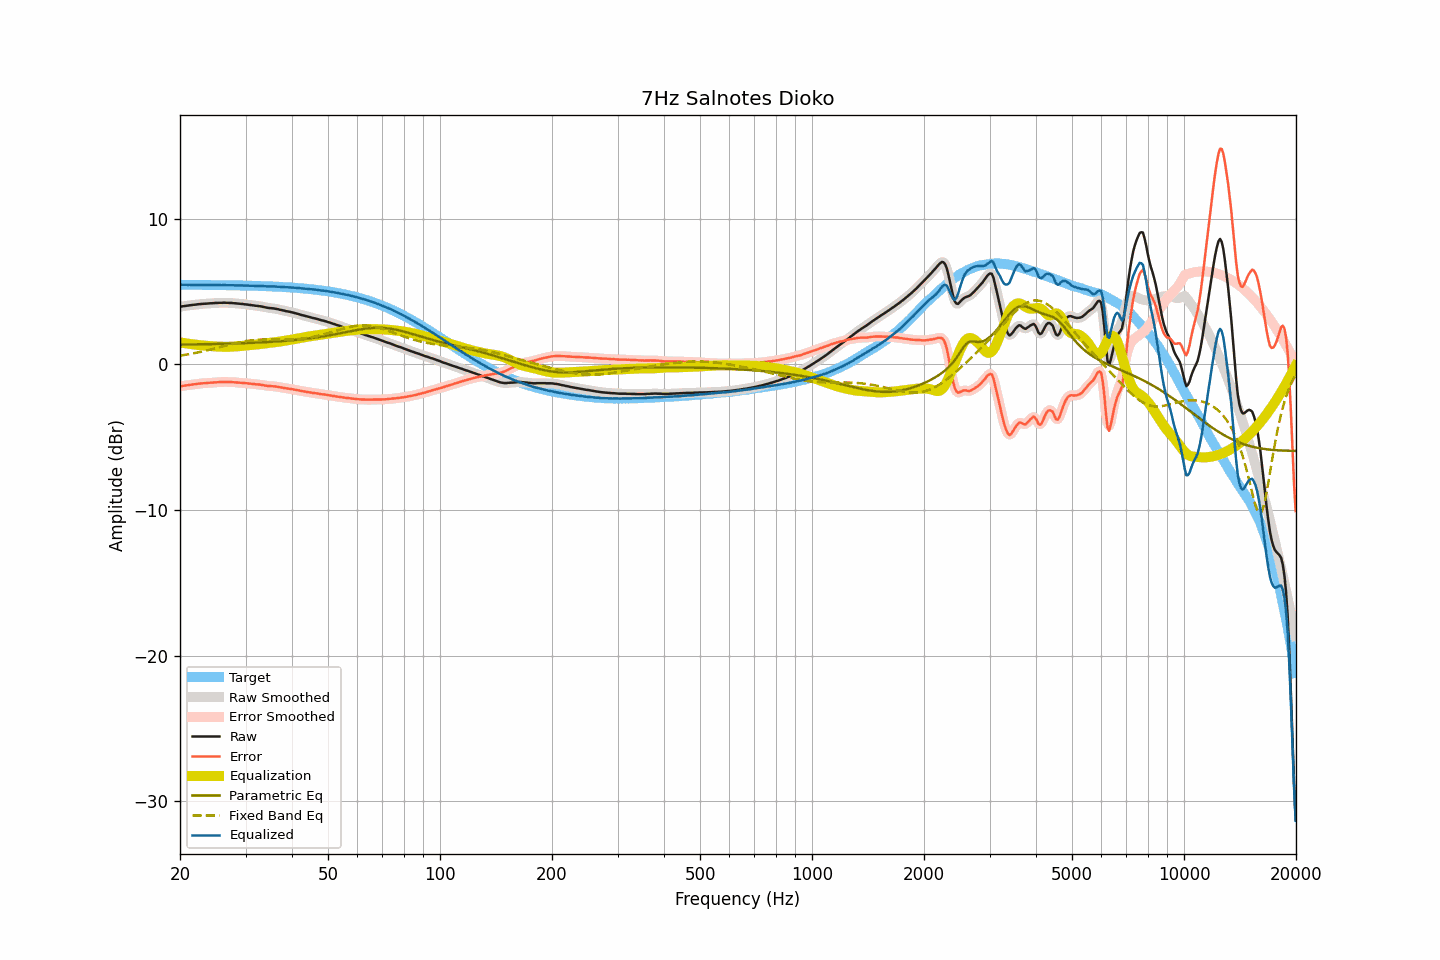

The file beside this chart, header and first rows:
frequency, raw, smoothed, error, error_smoothed, equalization, parametric_eq, fixed_band_eq, equalized_raw, equalized_smoothed, target
20.00, 3.96, 3.96, -1.51, -1.51, 1.51, 1.36, 0.60, 5.47, 5.47, 5.47
20.20, 3.98, 3.98, -1.49, -1.49, 1.49, 1.36, 0.62, 5.47, 5.47, 5.47
20.40, 4.00, 4.00, -1.47, -1.47, 1.47, 1.36, 0.63, 5.47, 5.47, 5.47
20.61, 4.01, 4.01, -1.46, -1.46, 1.46, 1.36, 0.65, 5.47, 5.47, 5.47
20.81, 4.03, 4.03, -1.44, -1.44, 1.44, 1.36, 0.67, 5.47, 5.47, 5.47
21.02, 4.04, 4.04, -1.43, -1.43, 1.42, 1.37, 0.69, 5.46, 5.47, 5.47
21.23, 4.06, 4.06, -1.41, -1.41, 1.41, 1.37, 0.71, 5.47, 5.47, 5.47
21.44, 4.07, 4.07, -1.40, -1.39, 1.39, 1.37, 0.73, 5.46, 5.47, 5.47
21.66, 4.09, 4.09, -1.38, -1.38, 1.38, 1.37, 0.75, 5.47, 5.46, 5.46
21.87, 4.10, 4.10, -1.36, -1.36, 1.36, 1.37, 0.77, 5.46, 5.46, 5.46
22.09, 4.11, 4.11, -1.35, -1.35, 1.35, 1.38, 0.79, 5.46, 5.46, 5.46
22.31, 4.13, 4.13, -1.33, -1.34, 1.34, 1.38, 0.82, 5.47, 5.46, 5.46
22.54, 4.14, 4.14, -1.32, -1.32, 1.32, 1.38, 0.84, 5.46, 5.46, 5.46
22.76, 4.15, 4.15, -1.31, -1.31, 1.31, 1.38, 0.86, 5.46, 5.46, 5.46
22.99, 4.16, 4.16, -1.30, -1.30, 1.30, 1.38, 0.89, 5.46, 5.46, 5.46
23.22, 4.17, 4.17, -1.29, -1.29, 1.29, 1.39, 0.91, 5.46, 5.46, 5.46
23.45, 4.17, 4.17, -1.29, -1.28, 1.28, 1.39, 0.94, 5.45, 5.46, 5.46
23.69, 4.18, 4.18, -1.28, -1.28, 1.27, 1.39, 0.97, 5.45, 5.45, 5.46
23.92, 4.19, 4.19, -1.27, -1.27, 1.27, 1.39, 0.99, 5.45, 5.45, 5.45
24.16, 4.20, 4.20, -1.25, -1.26, 1.26, 1.39, 1.02, 5.46, 5.45, 5.45
24.40, 4.20, 4.20, -1.25, -1.25, 1.25, 1.40, 1.05, 5.45, 5.45, 5.45
24.65, 4.21, 4.21, -1.24, -1.24, 1.24, 1.40, 1.08, 5.45, 5.45, 5.45
24.89, 4.22, 4.22, -1.23, -1.23, 1.23, 1.40, 1.10, 5.45, 5.45, 5.45
25.14, 4.22, 4.22, -1.23, -1.23, 1.23, 1.40, 1.13, 5.45, 5.45, 5.45
25.39, 4.23, 4.23, -1.22, -1.22, 1.22, 1.41, 1.16, 5.45, 5.45, 5.45
25.65, 4.23, 4.23, -1.22, -1.22, 1.21, 1.41, 1.19, 5.44, 5.44, 5.45
25.91, 4.23, 4.23, -1.21, -1.21, 1.21, 1.41, 1.22, 5.44, 5.45, 5.44
26.16, 4.24, 4.24, -1.20, -1.21, 1.21, 1.42, 1.25, 5.45, 5.44, 5.44
26.43, 4.24, 4.24, -1.20, -1.20, 1.21, 1.42, 1.28, 5.45, 5.44, 5.44
26.69, 4.23, 4.23, -1.21, -1.21, 1.21, 1.42, 1.31, 5.44, 5.44, 5.44
26.96, 4.23, 4.23, -1.21, -1.21, 1.21, 1.42, 1.34, 5.44, 5.44, 5.44
27.23, 4.22, 4.22, -1.22, -1.21, 1.21, 1.43, 1.37, 5.43, 5.43, 5.44
27.50, 4.22, 4.22, -1.21, -1.22, 1.22, 1.43, 1.39, 5.44, 5.43, 5.43
27.77, 4.21, 4.21, -1.22, -1.22, 1.22, 1.43, 1.42, 5.43, 5.43, 5.43
28.05, 4.20, 4.20, -1.23, -1.23, 1.23, 1.44, 1.45, 5.43, 5.43, 5.43
28.33, 4.19, 4.19, -1.24, -1.24, 1.24, 1.44, 1.47, 5.43, 5.43, 5.43
28.62, 4.18, 4.18, -1.25, -1.25, 1.25, 1.44, 1.50, 5.42, 5.42, 5.43
28.90, 4.17, 4.17, -1.25, -1.25, 1.25, 1.45, 1.52, 5.42, 5.42, 5.42
29.19, 4.16, 4.16, -1.26, -1.26, 1.26, 1.45, 1.54, 5.42, 5.42, 5.42
29.48, 4.15, 4.15, -1.27, -1.27, 1.27, 1.46, 1.57, 5.42, 5.42, 5.42
29.78, 4.13, 4.13, -1.29, -1.28, 1.28, 1.46, 1.59, 5.41, 5.42, 5.42
30.08, 4.12, 4.12, -1.29, -1.29, 1.29, 1.46, 1.60, 5.41, 5.41, 5.41
30.38, 4.11, 4.11, -1.30, -1.30, 1.30, 1.47, 1.62, 5.41, 5.41, 5.41
30.68, 4.09, 4.09, -1.32, -1.32, 1.32, 1.47, 1.64, 5.41, 5.41, 5.41
30.99, 4.08, 4.08, -1.33, -1.33, 1.33, 1.48, 1.65, 5.41, 5.40, 5.40
31.30, 4.06, 4.06, -1.34, -1.34, 1.34, 1.48, 1.66, 5.40, 5.40, 5.40
31.61, 4.05, 4.05, -1.35, -1.35, 1.35, 1.49, 1.68, 5.40, 5.40, 5.40
31.93, 4.03, 4.03, -1.37, -1.36, 1.36, 1.49, 1.68, 5.39, 5.39, 5.40
32.24, 4.02, 4.02, -1.37, -1.37, 1.37, 1.50, 1.69, 5.39, 5.39, 5.39
32.57, 4.01, 4.01, -1.38, -1.38, 1.39, 1.50, 1.70, 5.40, 5.39, 5.39
32.89, 3.99, 3.99, -1.40, -1.39, 1.40, 1.51, 1.70, 5.39, 5.39, 5.38
33.22, 3.97, 3.97, -1.41, -1.41, 1.42, 1.51, 1.71, 5.39, 5.39, 5.38
33.55, 3.95, 3.95, -1.43, -1.43, 1.43, 1.52, 1.71, 5.38, 5.38, 5.38
33.89, 3.92, 3.92, -1.45, -1.45, 1.45, 1.53, 1.71, 5.37, 5.37, 5.37
34.23, 3.90, 3.90, -1.47, -1.47, 1.46, 1.53, 1.71, 5.36, 5.36, 5.37
34.57, 3.88, 3.88, -1.49, -1.48, 1.47, 1.54, 1.71, 5.35, 5.36, 5.36
34.92, 3.87, 3.87, -1.49, -1.49, 1.49, 1.54, 1.71, 5.36, 5.36, 5.36
35.27, 3.86, 3.86, -1.50, -1.50, 1.50, 1.55, 1.71, 5.36, 5.36, 5.36
35.62, 3.85, 3.85, -1.50, -1.50, 1.51, 1.56, 1.71, 5.36, 5.36, 5.35
35.97, 3.83, 3.83, -1.52, -1.51, 1.52, 1.57, 1.71, 5.35, 5.35, 5.35
... 635 more rows
